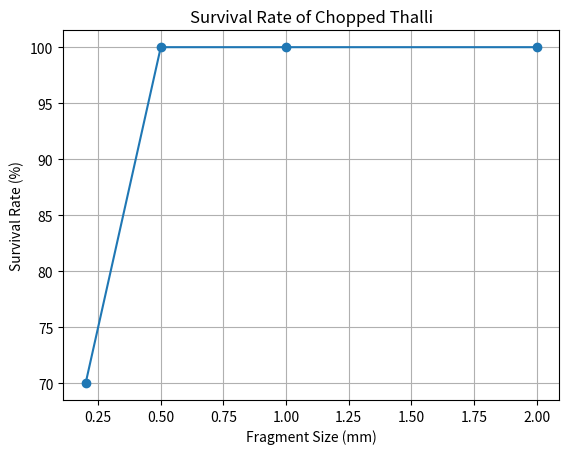

Reproduce this figure in Python.
import pandas as pd
import matplotlib.pyplot as plt

data = {'Fragment Size (mm)': [0.2, 0.5, 1.0, 2.0], 'Survival Rate (%)': [70, 100, 100, 100]}
df = pd.DataFrame(data)

plt.plot(df['Fragment Size (mm)'], df['Survival Rate (%)'], marker='o')
plt.title('Survival Rate of Chopped Thalli')
plt.xlabel('Fragment Size (mm)')
plt.ylabel('Survival Rate (%)')
plt.grid()
plt.show()

# Further analysis can include statistical tests to compare transformation efficiencies across different fragment sizes.